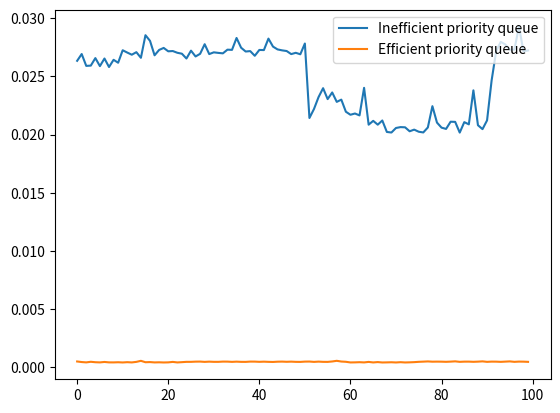

The matplotlib source for this figure:
import time
import random
import statistics
import heapq
import matplotlib.pyplot as plt


class InefficientPriorityQueue:
    def __init__(self):
        self.heap = []

    def push(self, item, priority):
        self.heap.append((priority, item))

    def pop(self):
        max_priority = max(self.heap, key=lambda x: x[0])[0]
        max_priority_items = [item for priority, item in self.heap if priority == max_priority]
        max_priority_item = max_priority_items[0]
        self.heap.remove((max_priority, max_priority_item))
        return max_priority_item


class EfficientPriorityQueue:
    def __init__(self):
        self.heap = []

    def push(self, item, priority):
        heapq.heappush(self.heap, (-priority, item))

    def pop(self):
        return heapq.heappop(self.heap)[1]


def test_priority_queue(pq_class, nums):
    times = []
    for i in range(100):
        pq = pq_class()
        random.shuffle(nums)
        start_time = time.time()
        for num in nums:
            pq.push(num, num)
        while pq.heap:
            pq.pop()
        end_time = time.time()
        times.append(end_time - start_time)
    return times


nums = list(range(1000))
inefficient_pq_times = test_priority_queue(InefficientPriorityQueue, nums)
efficient_pq_times = test_priority_queue(EfficientPriorityQueue, nums)

plt.plot(inefficient_pq_times, label='Inefficient priority queue')
plt.plot(efficient_pq_times, label='Efficient priority queue')
plt.legend(loc='upper right')
plt.show()

print(f'Minimum time for inefficient priority queue: {min(inefficient_pq_times)}')
print(f'Average time for inefficient priority queue: {statistics.mean(inefficient_pq_times)}')
print(f'Minimum time for efficient priority queue: {min(efficient_pq_times)}')
print(f'Average time for efficient priority queue: {statistics.mean(efficient_pq_times)}')
